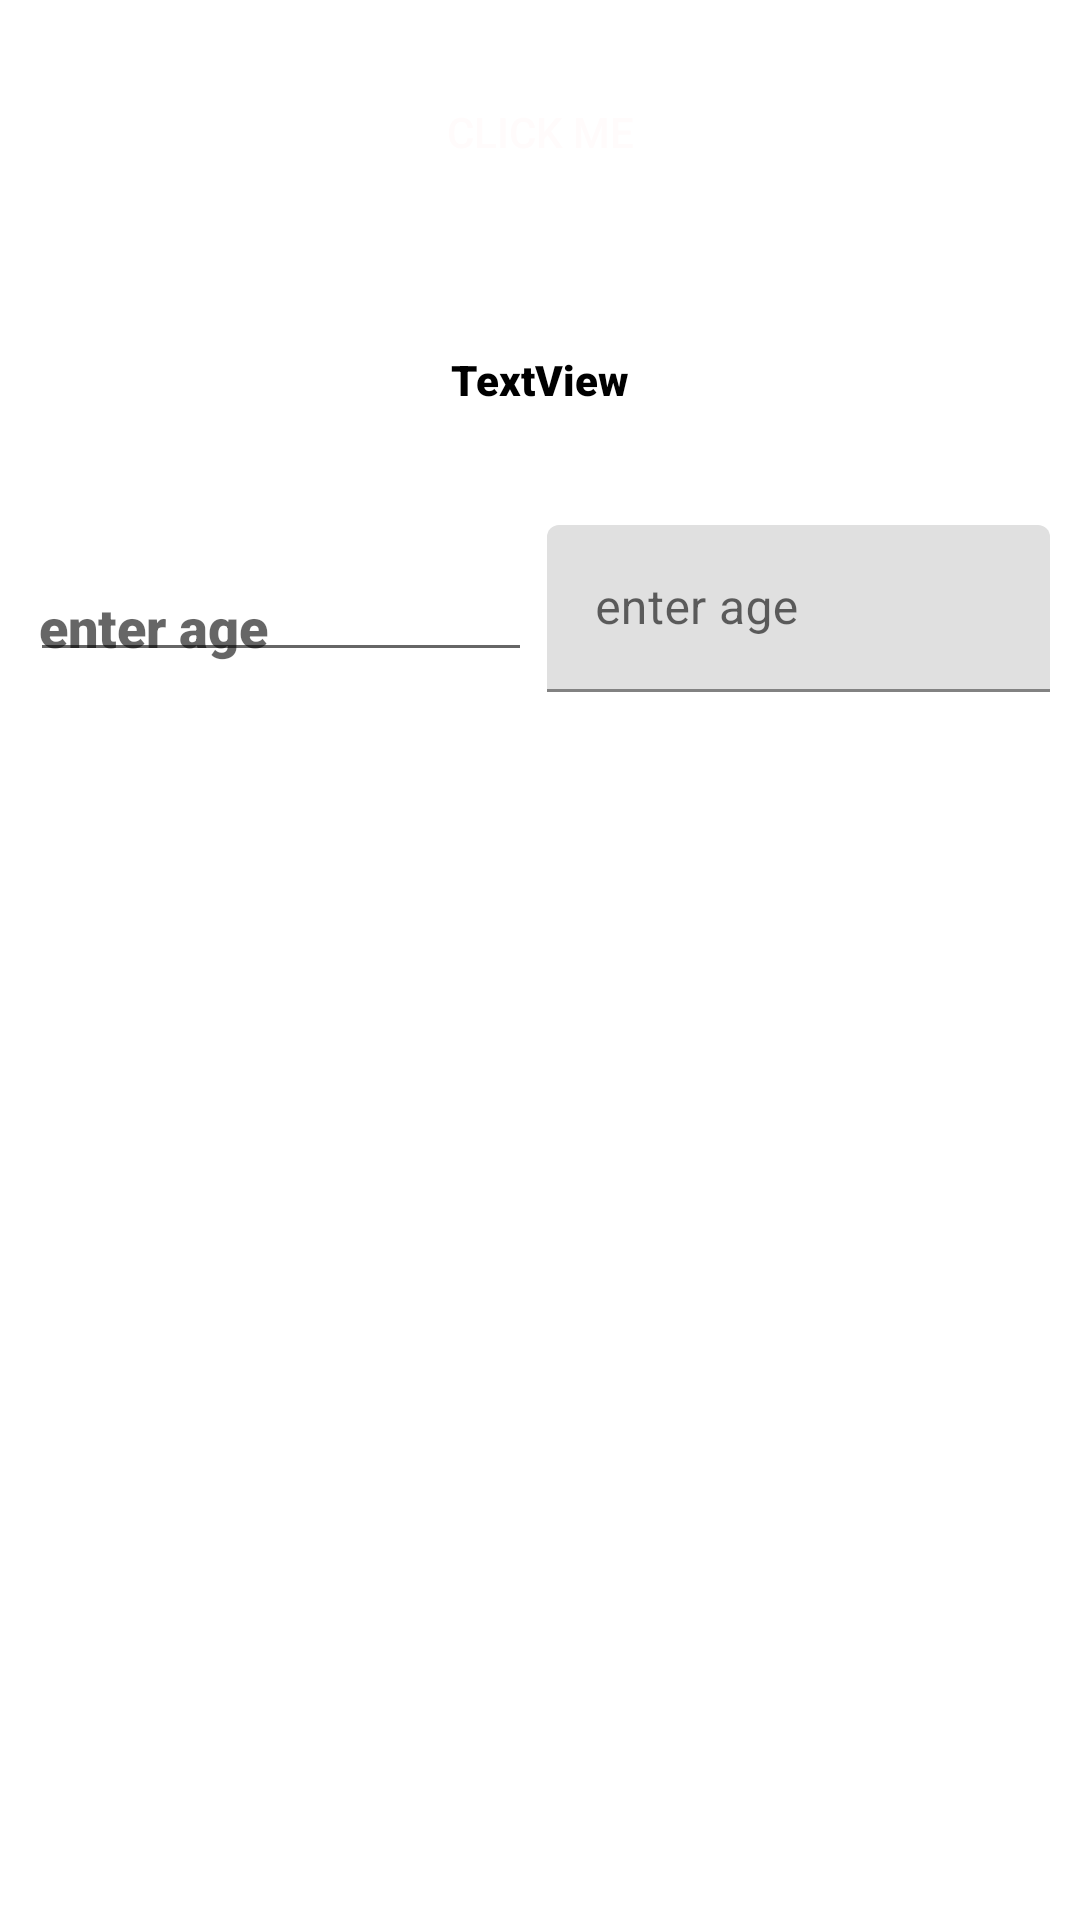

Produce the Android XML layout that renders to this screen, including the resource entries it uses.
<!-- AndroidManifest.xml: application theme Theme.AppSafari -->
<!-- res/layout/activity_main.xml -->
<?xml version="1.0" encoding="utf-8"?>
<LinearLayout
    xmlns:android="http://schemas.android.com/apk/res/android"
    xmlns:app="http://schemas.android.com/apk/res-auto"
    xmlns:tools="http://schemas.android.com/tools"
    android:layout_width="match_parent"
    android:layout_height="match_parent"
    android:orientation="vertical"
    >


    <androidx.appcompat.widget.AppCompatButton
        android:id="@+id/button2"
        android:background="@color/red"
        android:textColor="#FFFBFB"
        android:layout_margin="20dp"
        android:layout_width="match_parent"
        android:layout_height="wrap_content"
        android:text="@string/btnname" />

    <ImageView
        android:id="@+id/imageView"
        android:layout_width="match_parent"
        android:layout_height="wrap_content"
        tools:srcCompat="@tools:sample/avatars" />

    <TextView
        android:id="@+id/textView"
        android:layout_width="match_parent"
        android:layout_height="wrap_content"
        android:text="TextView"
        android:padding="10dp"
        android:layout_margin="19dp"
        android:textColor="#000"
        android:fontFamily="sans-serif-black"
        android:textAlignment="center"
        android:layout_gravity="center"
        />

    <LinearLayout
        android:layout_width="match_parent"
        android:orientation="horizontal"
        android:layout_height="wrap_content"
        android:weightSum="2"
        android:layout_margin="10dp"
        >

        <EditText
            android:layout_width="0dp"
            android:layout_height="wrap_content"
            android:id="@+id/edit"
            android:layout_marginRight="5dp"
            android:layout_weight="1"
            android:textColor="#000"
            android:fontFamily="sans-serif-black"
            android:padding="3dp"
            android:hint="enter age"
            />

        <com.google.android.material.textfield.TextInputLayout
            android:layout_width="0dp"
            android:layout_weight="1"
            android:layout_height="wrap_content"
            app:hintAnimationEnabled="true"
            android:hint="enter age"
            >

            <com.google.android.material.textfield.TextInputEditText
                android:layout_width="match_parent"
                android:layout_height="wrap_content"

                />

        </com.google.android.material.textfield.TextInputLayout>



    </LinearLayout>
</LinearLayout>
<!-- resources referenced by this layout -->
<resources>
  <string name="btnname">Click me</string>
  <style name="Theme.AppSafari" parent="Theme.MaterialComponents.DayNight.NoActionBar">
          
          <item name="colorPrimary">@color/purple_500</item>
          <item name="colorPrimaryVariant">@color/purple_700</item>
          <item name="colorOnPrimary">@color/white</item>
          
          <item name="colorSecondary">@color/teal_200</item>
          <item name="colorSecondaryVariant">@color/teal_700</item>
          <item name="colorOnSecondary">@color/black</item>
          
          <item name="android:statusBarColor" tools:targetApi="l">?attr/colorPrimaryVariant</item>
          
      </style>
  <!-- not gathered from this repository: default colours our renderer supplied (Android Studio template values) -->
  <color name="purple_500">#FF6200EE</color>
  <color name="purple_700">#FF3700B3</color>
  <color name="teal_200">#FF03DAC5</color>
  <color name="teal_700">#FF018786</color>
  <color name="black">#FF000000</color>
  <color name="white">#FFFFFFFF</color>
</resources>
